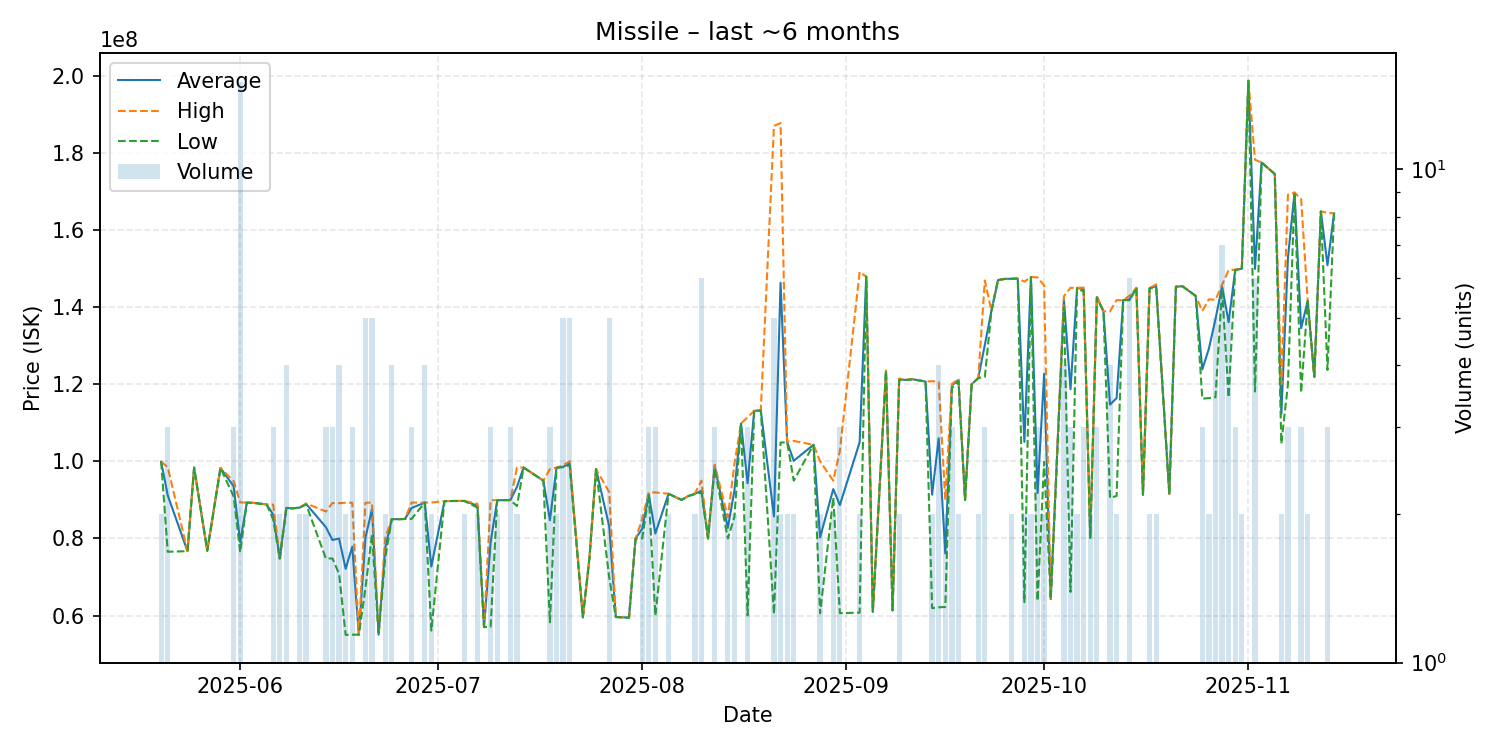

Values plotted in this chart, from the file beside it:
date, average, highest, lowest, order_count, volume
2025-05-20, 99915000, 99920000, 99910000, 2, 2
2025-05-21, 91183333, 98495000, 76560000, 3, 3
2025-05-24, 76710000, 76710000, 76710000, 1, 1
2025-05-25, 98390000, 98390000, 98390000, 1, 1
2025-05-27, 76820000, 76820000, 76820000, 1, 1
2025-05-29, 98310000, 98310000, 98310000, 1, 1
2025-05-31, 93536667, 94845000, 90920000, 3, 3
2025-06-01, 79053333, 89350000, 76470000, 11, 15
2025-06-02, 89310000, 89310000, 89310000, 1, 1
2025-06-03, 89240000, 89240000, 89240000, 1, 1
2025-06-05, 88820000, 88820000, 88820000, 1, 1
2025-06-06, 86210000, 88800000, 84915000, 3, 3
2025-06-07, 74820000, 74820000, 74820000, 1, 2
2025-06-08, 87932500, 87990000, 87800000, 4, 4
2025-06-09, 87830000, 87830000, 87830000, 1, 1
2025-06-10, 87995000, 88000000, 87990000, 2, 2
2025-06-11, 88965000, 89100000, 88830000, 2, 2
2025-06-14, 82940000, 87000000, 74820000, 3, 3
2025-06-15, 79610000, 89200000, 74815000, 3, 3
2025-06-16, 79997500, 89140000, 70855000, 4, 4
2025-06-17, 72140000, 89270000, 55010000, 2, 2
2025-06-18, 77876667, 89285000, 55060000, 3, 3
2025-06-19, 55060000, 55060000, 55060000, 1, 1
2025-06-20, 80154000, 89280000, 67065000, 5, 5
2025-06-21, 87652000, 89315000, 81000000, 5, 5
2025-06-22, 55060000, 55060000, 55060000, 1, 1
2025-06-23, 77530000, 80060000, 75000000, 2, 2
2025-06-24, 85047500, 85065000, 85030000, 4, 4
2025-06-25, 85000000, 85000000, 85000000, 1, 1
2025-06-26, 85070000, 85070000, 85070000, 1, 1
2025-06-27, 87896667, 89310000, 85070000, 3, 3
2025-06-29, 89310000, 89310000, 89310000, 4, 4
2025-06-30, 72735000, 89340000, 56130000, 2, 2
2025-07-02, 89700000, 89700000, 89700000, 1, 1
2025-07-04, 89730000, 89730000, 89730000, 1, 1
2025-07-05, 89745000, 89750000, 89740000, 2, 2
2025-07-07, 88500000, 89000000, 88000000, 2, 2
2025-07-08, 57020000, 57020000, 57020000, 1, 1
2025-07-09, 78993333, 89935000, 57110000, 3, 3
2025-07-10, 89925000, 89930000, 89920000, 2, 2
2025-07-11, 89940000, 89940000, 89940000, 1, 1
2025-07-12, 89963333, 89970000, 89960000, 3, 3
2025-07-13, 93405000, 98400000, 88410000, 2, 2
2025-07-14, 98400000, 98400000, 98400000, 1, 1
2025-07-17, 95000000, 95000000, 95000000, 1, 1
2025-07-18, 84746667, 97990000, 58260000, 3, 3
2025-07-19, 98350000, 98360000, 98340000, 2, 2
2025-07-20, 98590000, 99000000, 98495000, 5, 5
2025-07-21, 99400000, 100000000, 99000000, 5, 5
2025-07-23, 59550000, 59550000, 59550000, 1, 1
2025-07-24, 75000000, 75000000, 75000000, 1, 1
2025-07-25, 98000000, 98000000, 98000000, 1, 1
2025-07-27, 83122000, 91990000, 69820000, 5, 5
2025-07-28, 59640000, 59640000, 59640000, 1, 1
2025-07-30, 59480000, 59480000, 59480000, 1, 1
2025-07-31, 80000000, 80000000, 80000000, 1, 1
2025-08-01, 82500000, 85000000, 80000000, 2, 2
2025-08-02, 91450000, 91950000, 91200000, 3, 3
2025-08-03, 81296667, 91945000, 60000000, 3, 3
2025-08-05, 91585000, 91590000, 91580000, 2, 2
... 88 more rows
